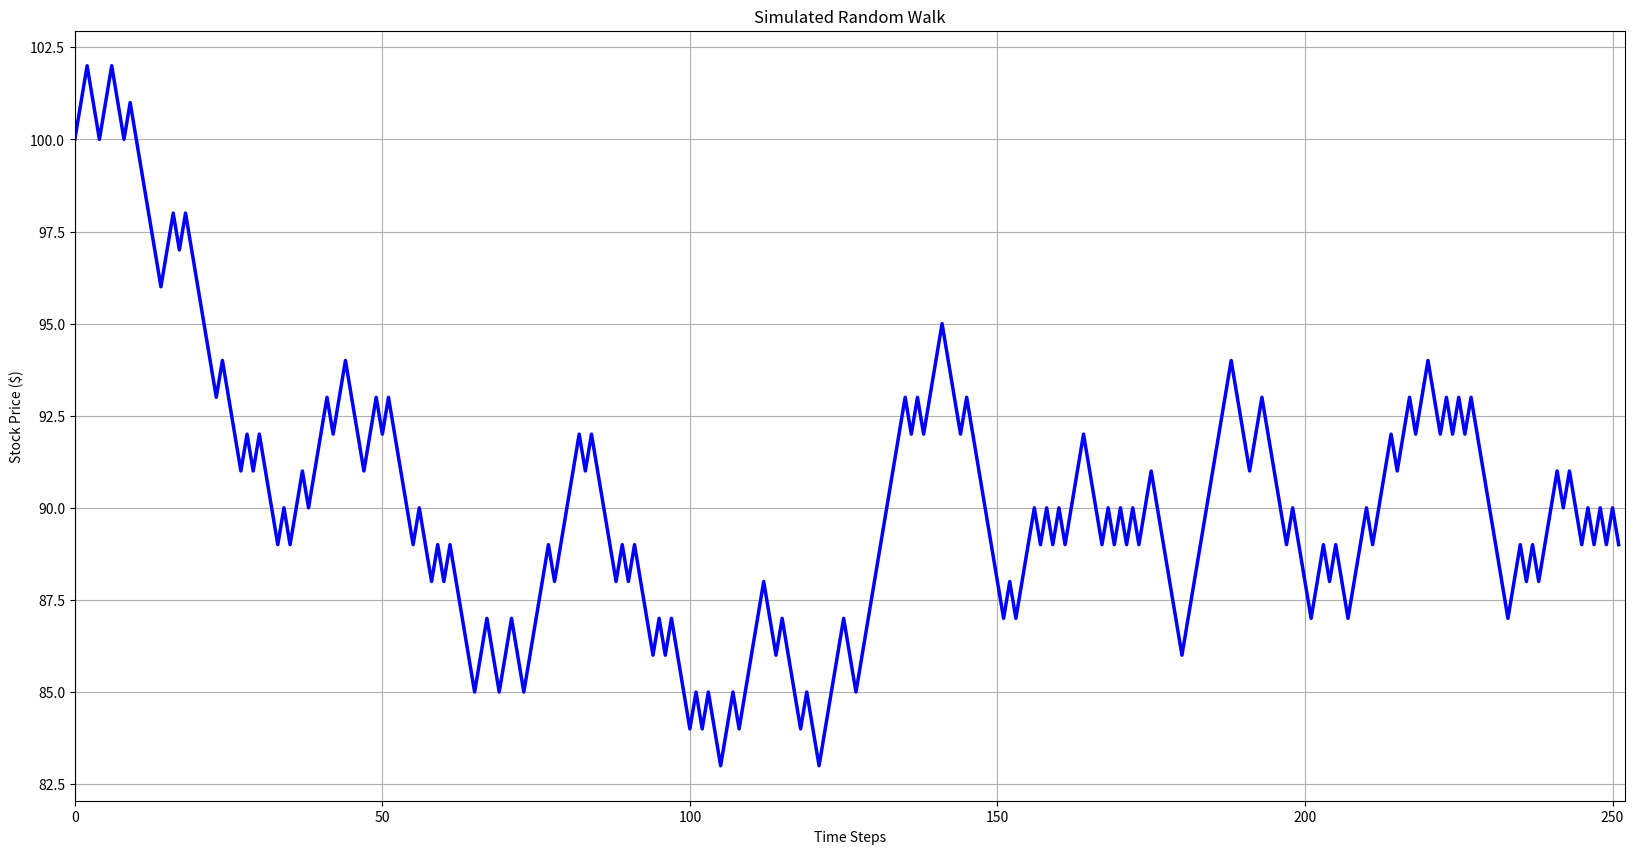

Reproduce this figure in Python.
import numpy as np
import matplotlib.pyplot as plt
plt.rcParams['figure.figsize'] = [20, 10]

def simulate_binomial_path(spot, rate, vol, expiry, num):
    h = expiry / num
    u = np.exp(rate * h + vol * np.sqrt(h))
    d = np.exp(rate * h - vol * np.sqrt(h))
    pstar = (np.exp(rate * h) - d) / (u - d)
    z = np.random.uniform(size=num)
    path = np.empty(num)
    path[0] = spot

    for t in range(1, num):
        if z[t] >= pstar:
            path[t] = path[t-1] + 1
        else:
            path[t] = path[t-1] - 1

    return path    

spot = 100.0
rate = 0.06
vol = 0.3
expiry = 1.0
num = 252

path = simulate_binomial_path(spot, rate, vol, expiry, num)

plt.plot(path, 'b', linewidth=2.5)
plt.title("Simulated Random Walk")
plt.xlabel("Time Steps")
plt.ylabel("Stock Price ($)")
plt.xlim((0, 252))
plt.grid(True)
plt.show()

## We need the Binomial distribution PMF function
from scipy.stats import binom

## Callable need to give a type hint for the payoff functions
from typing import Callable

def call_payoff(spot, strike):
    return np.maximum(spot - strike, 0.0)

def put_payoff(spot, strike):
    return np.maximum(strike - spot, 0.0)

def european_binomial_pricer(spot: float, strike: float, expiry: float, rate: float, div: float, vol: float, num: int, payoff: Callable) -> float:
    pass



